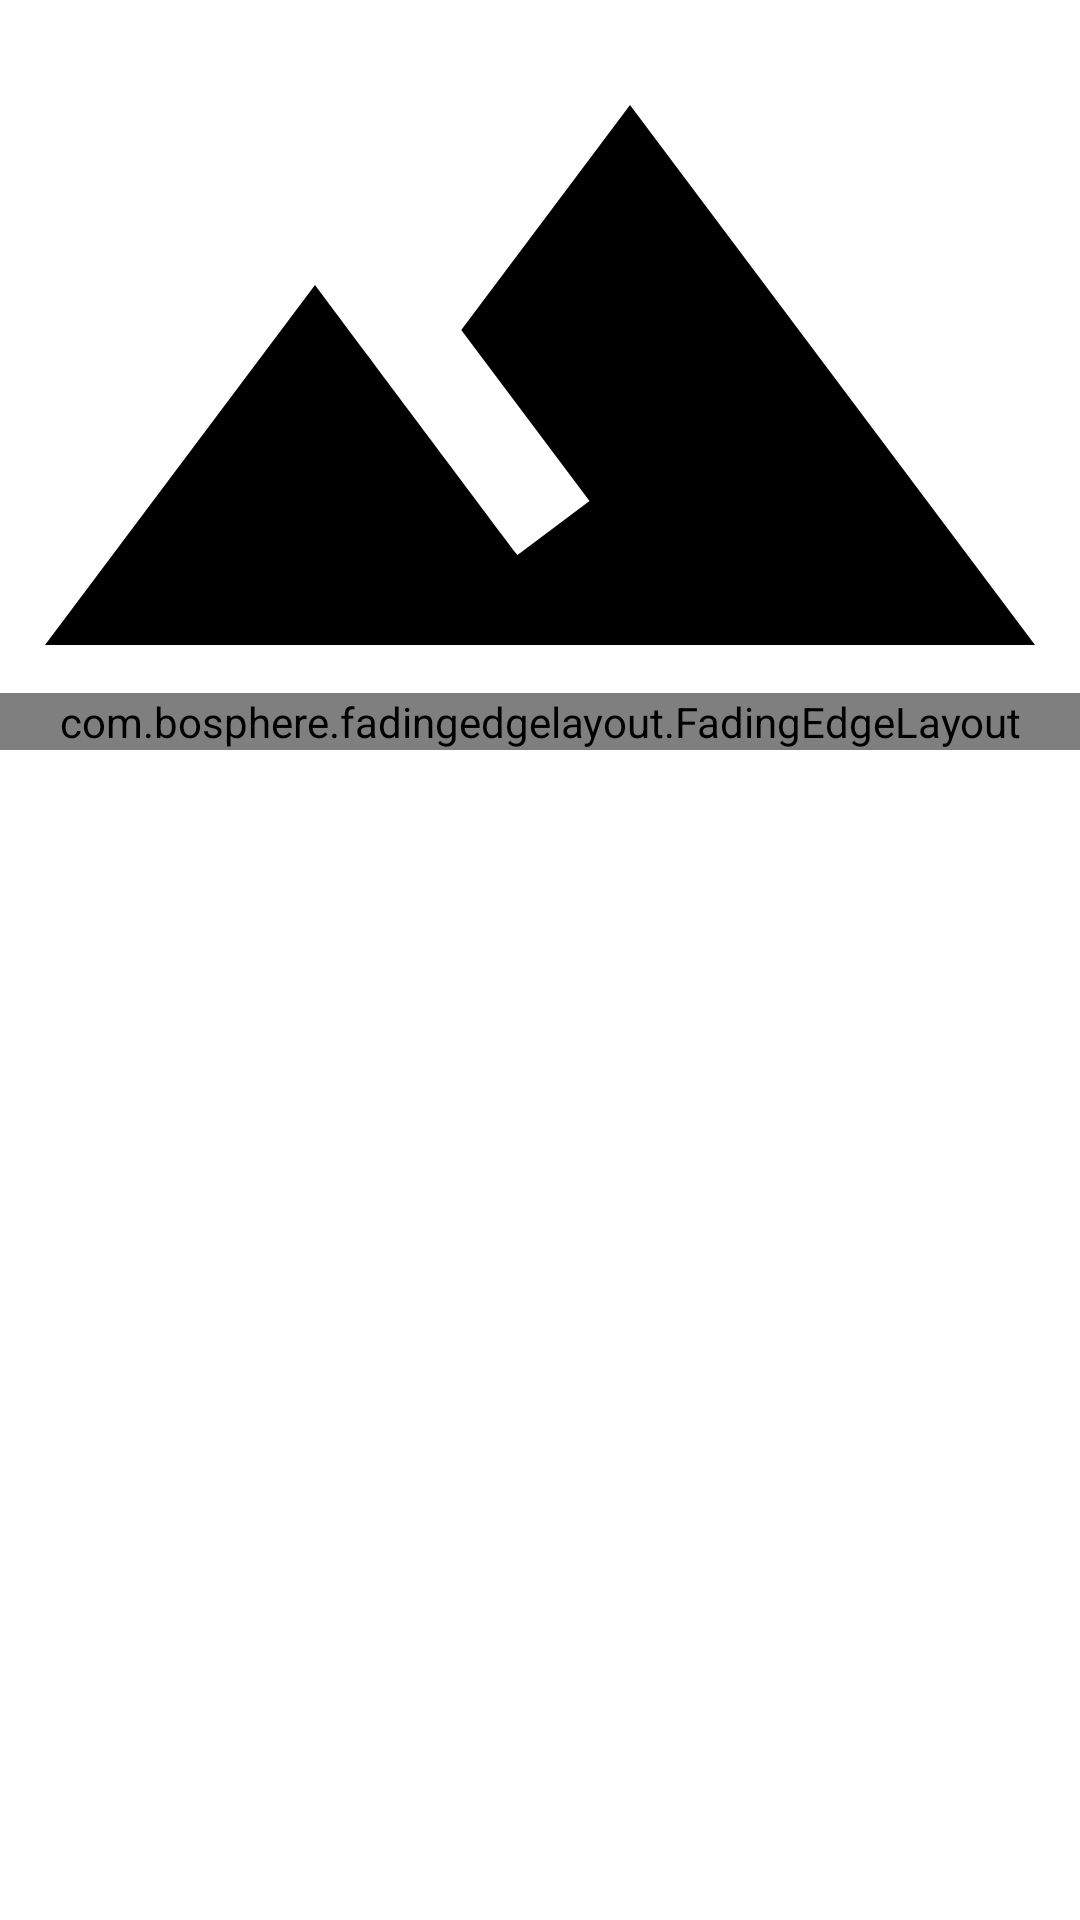

The Android layout XML behind this screen, and the referenced resources:
<!-- AndroidManifest.xml: application theme AppTheme -->
<!-- res/layout/single_row_layout.xml -->
<?xml version="1.0" encoding="utf-8"?>
<RelativeLayout xmlns:android="http://schemas.android.com/apk/res/android"
	xmlns:app="http://schemas.android.com/apk/res-auto"
	xmlns:tools="http://schemas.android.com/tools"
	android:layout_width="match_parent"
	android:layout_height="wrap_content">

		<ImageView
			android:id="@+id/imgItem"
			android:layout_width="match_parent"
			android:layout_height="250dp"
			android:contentDescription="@string/avatar"
			android:scaleType="centerCrop"
			android:src="@drawable/ic_placeholder" />

		<com.bosphere.fadingedgelayout.FadingEdgeLayout
			android:layout_width="match_parent"
			android:layout_height="wrap_content"
			app:fel_edge="top"
			android:layout_alignBottom="@id/imgItem"
			app:fel_size_top="20dp">
			<RelativeLayout
				android:layout_width="match_parent"
				android:layout_height="wrap_content"
				android:layout_alignBottom="@id/imgItem"
				android:layout_centerVertical="true"
				android:alpha="0.7"
				android:background="#000000">

				<com.mikhaellopez.circularimageview.CircularImageView
					android:id="@+id/profilePic"
					android:layout_width="45dp"
					android:layout_height="45dp"
					android:src="@drawable/ic_person"
					app:civ_border_color="#EEEEEE"
					app:civ_border_width="1dp"
					android:layout_margin="10dp"
					app:civ_shadow_color="#8BC34A"
					app:civ_shadow_radius="10" />


				<TextView
					android:id="@+id/usernameTxt"
					android:layout_width="wrap_content"
					android:layout_height="wrap_content"
					android:layout_centerVertical="true"
					android:layout_marginStart="10dp"
					android:layout_toEndOf="@id/profilePic"
					android:textAppearance="?android:textAppearanceMedium"
					android:textColor="@color/white"
					tools:text="ETORNAM" />

				<com.ldoublem.thumbUplib.ThumbUpView
					android:id="@+id/likeBtn"
					android:layout_width="30dp"
					android:layout_height="30dp"
					app:cracksColor="#33475f"
					app:edgeColor="#000000"
					app:fillColor="@android:color/holo_red_dark"
					android:layout_centerVertical="true"
					android:layout_alignParentEnd="true"
					android:layout_marginEnd="10dp"
					app:unlikeType="1"
					/>

			</RelativeLayout>

		</com.bosphere.fadingedgelayout.FadingEdgeLayout>

</RelativeLayout>
<!-- resources referenced by this layout -->
<resources>
  <color name="white">#FFFFFF</color>
  <!-- drawable ic_placeholder (drawable) -->
  <vector xmlns:android="http://schemas.android.com/apk/res/android"
  	android:width="24dp"
  	android:height="24dp"
  	android:viewportWidth="24.0"
  	android:viewportHeight="24.0">
  	<path
  		android:fillColor="#FF000000"
  		android:pathData="M14,6l-3.75,5 2.85,3.8 -1.6,1.2C9.81,13.75 7,10 7,10l-6,8h22L14,6z" />
  </vector>
  <string name="avatar">avatar</string>
  <style name="AppTheme" parent="Theme.MaterialComponents.Light.DarkActionBar">
          
          <item name="colorPrimary">@color/colorPrimary</item>
          <item name="colorPrimaryDark">@color/colorPrimaryDark</item>
          <item name="colorAccent">@color/colorAccent</item>
          <item name="android:windowNoTitle">false</item>
          <item name="android:windowActionBar">true</item>
          <item name="android:windowIsTranslucent">true</item>
          <item name="android:windowTranslucentStatus">true</item>
          <item name="android:windowDrawsSystemBarBackgrounds">true</item>
      </style>
  <color name="colorPrimary">#ff3c00</color>
  <color name="colorPrimaryDark">#e26a00</color>
  <color name="colorAccent">#000000</color>
</resources>
